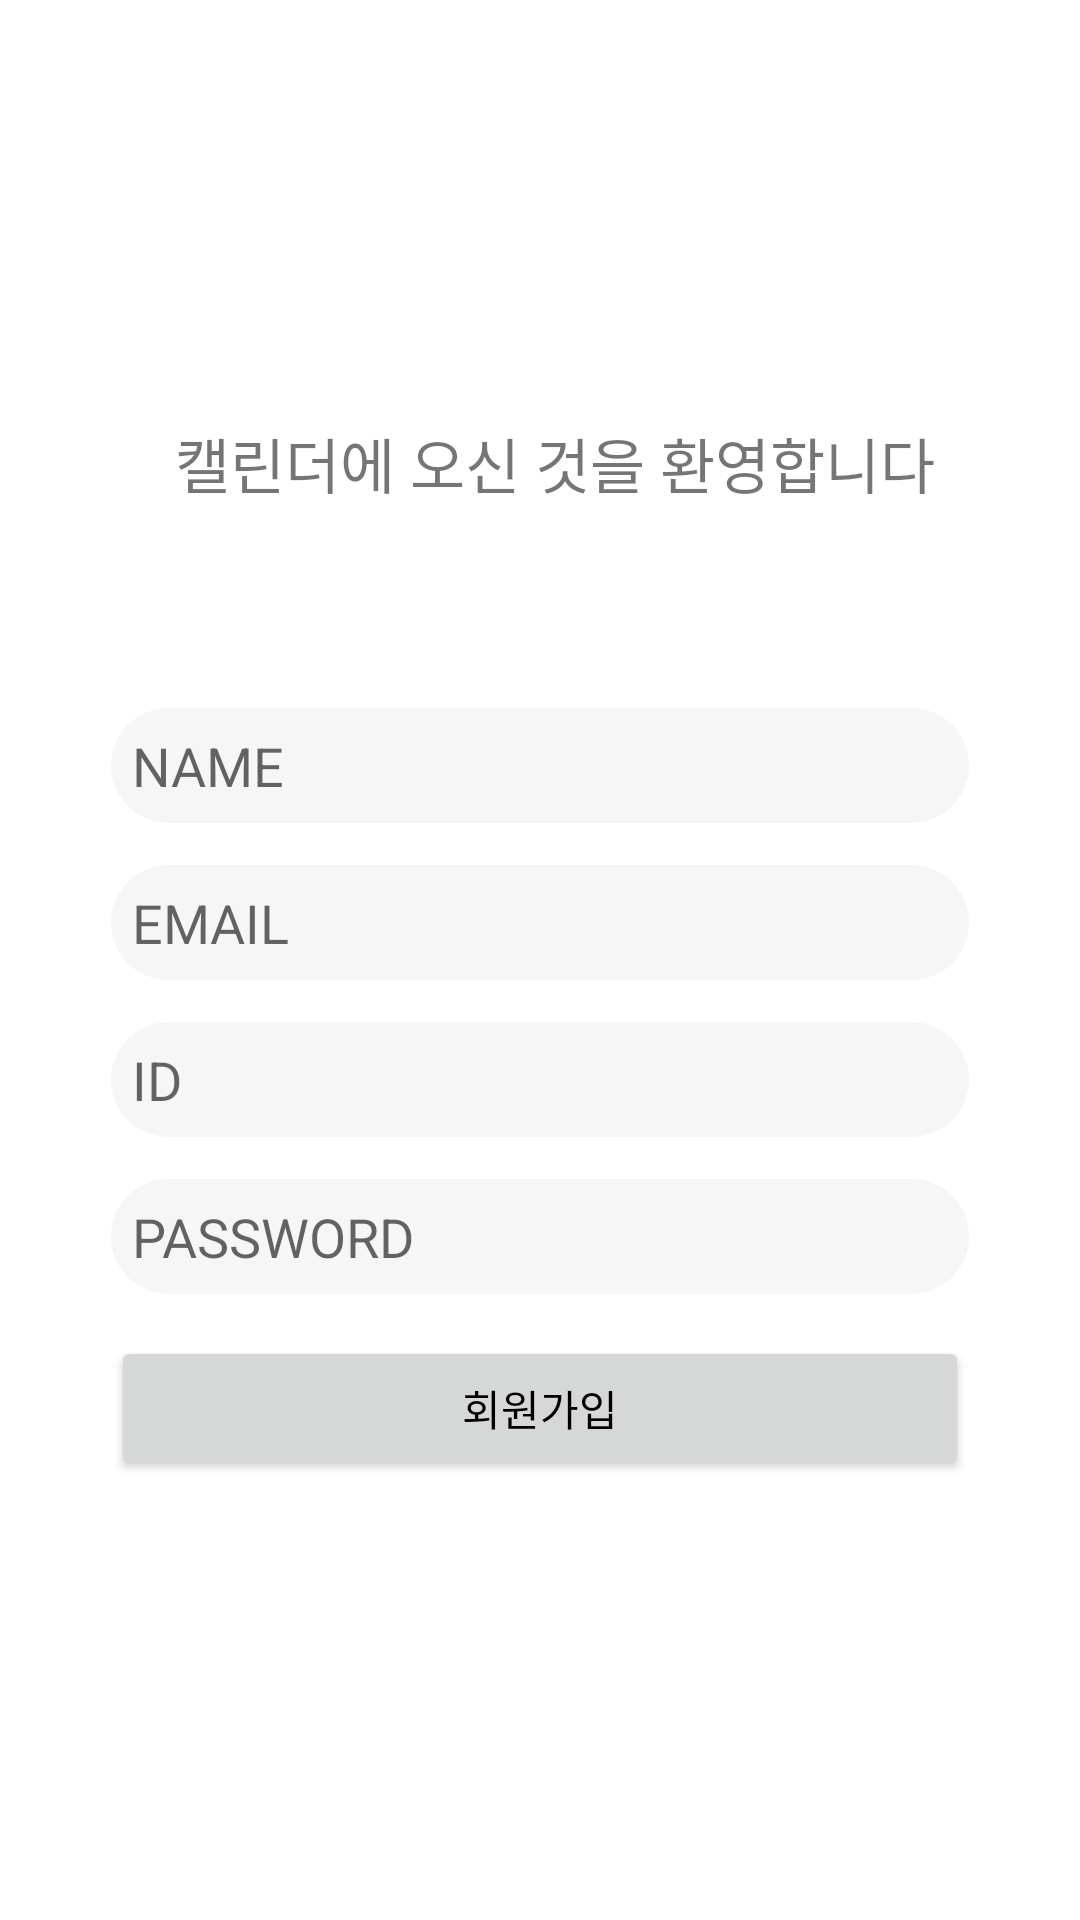

The Android layout XML behind this screen, and the referenced resources:
<!-- AndroidManifest.xml: application theme Theme.Calendar -->
<!-- res/layout/signup_page.xml -->
<?xml version="1.0" encoding="utf-8"?>
<LinearLayout xmlns:android="http://schemas.android.com/apk/res/android"
    android:layout_width="match_parent"
    android:layout_height="match_parent"
    android:gravity="center"
    android:orientation="vertical">

    <LinearLayout
        android:layout_width="match_parent"
        android:layout_height="wrap_content"
        android:layout_margin="30sp"
        android:gravity="center"
        android:orientation="horizontal">
        <ImageView
            android:layout_width="wrap_content"
            android:layout_height="wrap_content"
            android:src="@drawable/ic_baseline_calendar_today_24"/>
        <TextView
            android:layout_width="wrap_content"
            android:layout_height="wrap_content"
            android:layout_gravity="center"
            android:text="  캘린더에 오신 것을 환영합니다"
            android:textAlignment="center"
            android:textSize="20sp"/>
    </LinearLayout>

    <LinearLayout
        android:layout_width="match_parent"
        android:layout_height="wrap_content"
        android:gravity="center"
        android:layout_margin="30sp"
        android:orientation="vertical">
        <EditText
            android:id="@+id/name_signup_edittext"
            android:layout_width="match_parent"
            android:layout_height="wrap_content"
            android:padding="7sp"
            android:layout_margin="7sp"
            android:background="@drawable/ed_text"
            android:hint="NAME"/>
        <EditText
            android:id="@+id/email_signup_edittext"
            android:layout_width="match_parent"
            android:layout_height="wrap_content"
            android:padding="7sp"
            android:layout_margin="7sp"
            android:background="@drawable/ed_text"
            android:hint="EMAIL"/>
        <EditText
            android:id="@+id/id_signup_edittext"
            android:layout_width="match_parent"
            android:layout_height="wrap_content"
            android:padding="7sp"
            android:layout_margin="7sp"
            android:background="@drawable/ed_text"
            android:hint="ID"/>
        <EditText
            android:id="@+id/password_signup_edittext"
            android:layout_width="match_parent"
            android:layout_height="wrap_content"
            android:padding="7sp"
            android:layout_margin="7sp"
            android:background="@drawable/ed_text"
            android:hint="PASSWORD"/>
        <Button
            android:id="@+id/signup_buttton"
            android:layout_width="match_parent"
            android:layout_height="match_parent"
            android:textColor="@color/black"
            android:layout_margin="7sp"
            android:text="회원가입"/>
    </LinearLayout>

</LinearLayout>
<!-- resources referenced by this layout -->
<resources>
  <color name="black">#FF000000</color>
  <!-- drawable ed_text (drawable) -->
  <?xml version="1.0" encoding="utf-8"?>
  <selector xmlns:android="http://schemas.android.com/apk/res/android">
  
      <item>
          <shape android:shape="rectangle">
              <solid android:color="@color/edit_white" />
              <corners
                  android:bottomRightRadius="100dp"
                  android:bottomLeftRadius="100dp"
                  android:topLeftRadius="100dp"
                  android:topRightRadius="100dp"/>
          </shape>
  
      </item>
  
      <item android:top = "1dp"
          android:right= "1dp"
          android:left="1dp"
          android:bottom="1dp">
  
          <shape android:shape="rectangle">
              <solid android:color="@color/edit_white" />
              <corners
                  android:bottomRightRadius="100dp"
                  android:bottomLeftRadius="100dp"
                  android:topLeftRadius="100dp"
                  android:topRightRadius="100dp"/>
          </shape>
  
      </item>
  
  </selector>
  <style name="Theme.Calendar" parent="Theme.MaterialComponents.DayNight.DarkActionBar">
          
          <item name="colorPrimary">@color/bg_white</item>
          <item name="colorPrimaryVariant">@color/bg_white</item>
          <item name="colorOnPrimary">@color/bg_white</item>
          <item name="android:textColorPrimary">@color/text_black</item>
          
          <item name="colorSecondary">@color/teal_200</item>
          <item name="colorSecondaryVariant">@color/teal_700</item>
          <item name="colorOnSecondary">@color/black</item>
          
          <item name="android:statusBarColor">?attr/colorPrimaryVariant</item>
          
      </style>
  <color name="edit_white">#f6f6f6</color>
  <color name="bg_white">#fcfcfc</color>
  <color name="text_black">#1B1B1B</color>
  <color name="teal_200">#FF03DAC5</color>
  <color name="teal_700">#FF018786</color>
</resources>
